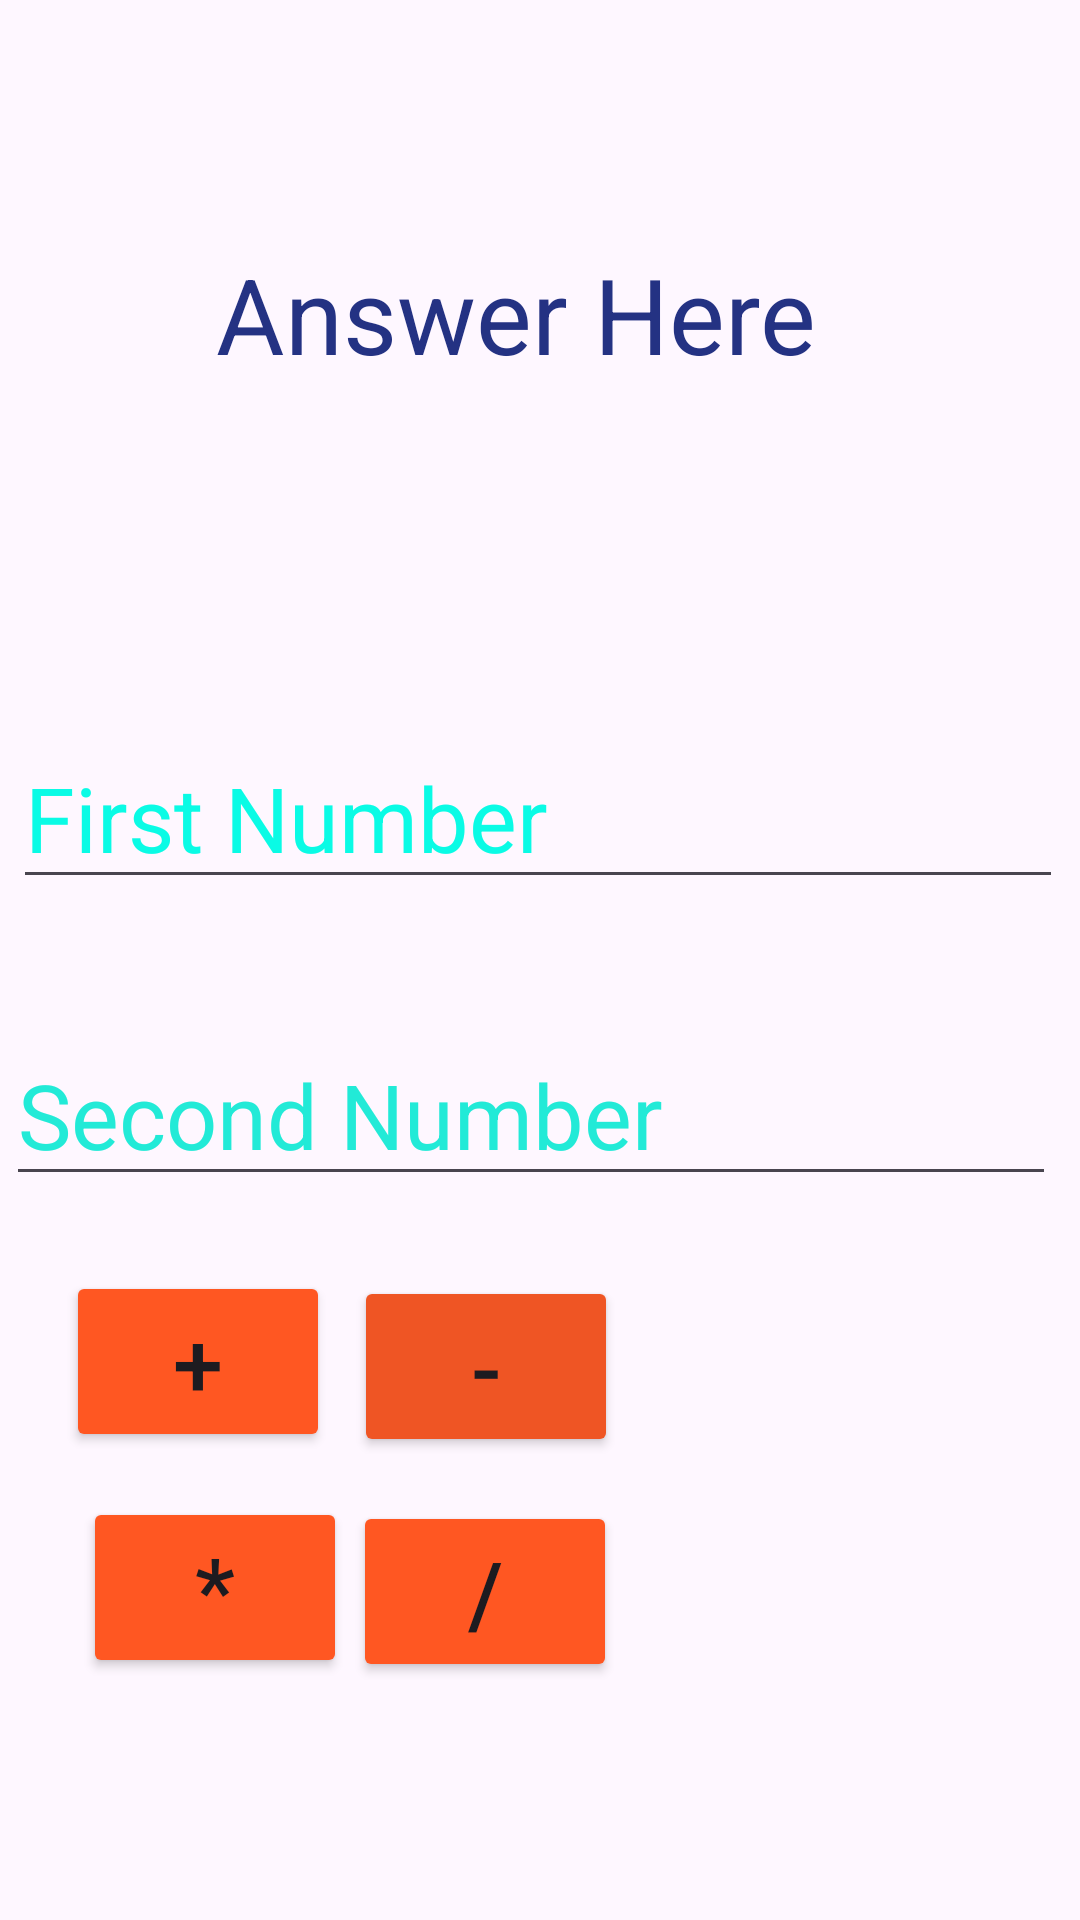

Here is an Android app screen rendered from its layout file. Give the layout XML and the strings, colors and styles it references.
<!-- AndroidManifest.xml: application theme Theme.Intent_cal_and -->
<!-- res/layout/activity_calcactivity.xml -->
<?xml version="1.0" encoding="utf-8"?>
<androidx.constraintlayout.widget.ConstraintLayout xmlns:android="http://schemas.android.com/apk/res/android"
    xmlns:app="http://schemas.android.com/apk/res-auto"
    xmlns:tools="http://schemas.android.com/tools"
    android:layout_width="match_parent"
    android:layout_height="match_parent"
    tools:context=".calcactivity">

    <TextView
        android:id="@+id/txAnswer"
        android:layout_width="wrap_content"
        android:layout_height="wrap_content"
        android:text="Answer Here"
        android:textColor="#243283"
        android:textSize="35sp"
        app:layout_constraintBottom_toBottomOf="parent"
        app:layout_constraintEnd_toEndOf="parent"
        app:layout_constraintHorizontal_bias="0.45"
        app:layout_constraintStart_toStartOf="parent"
        app:layout_constraintTop_toTopOf="parent"
        app:layout_constraintVertical_bias="0.137" />

    <EditText
        android:id="@+id/FN"
        android:layout_width="wrap_content"
        android:layout_height="wrap_content"
        android:ems="10"
        android:hint="First Number"
        android:textSize="30sp"
        android:textColorHint="#0AFBE5"
        android:inputType="number"
        app:layout_constraintBottom_toBottomOf="parent"
        app:layout_constraintEnd_toEndOf="parent"
        app:layout_constraintHorizontal_bias="0.422"
        app:layout_constraintStart_toStartOf="parent"
        app:layout_constraintTop_toTopOf="parent"
        app:layout_constraintVertical_bias="0.416" />

    <EditText
        android:id="@+id/Sn"
        android:layout_width="wrap_content"
        android:layout_height="wrap_content"
        android:ems="10"
        android:inputType="number"
        android:hint="Second Number"
        android:textColorHint="#22EAD7"
        android:textSize="30sp"
        app:layout_constraintBottom_toBottomOf="parent"
        app:layout_constraintEnd_toEndOf="parent"
        app:layout_constraintHorizontal_bias="0.203"
        app:layout_constraintStart_toStartOf="parent"
        app:layout_constraintTop_toTopOf="parent"
        app:layout_constraintVertical_bias="0.586" />

    <Button
        android:id="@+id/add"
        android:layout_width="wrap_content"
        android:layout_height="wrap_content"
        android:text="+"
        android:textSize="30sp"
        android:backgroundTint="#FF5722"
        app:layout_constraintBottom_toBottomOf="parent"
        app:layout_constraintEnd_toEndOf="parent"
        app:layout_constraintHorizontal_bias="0.081"
        app:layout_constraintStart_toStartOf="parent"
        app:layout_constraintTop_toTopOf="parent"
        app:layout_constraintVertical_bias="0.731" />

    <Button
        android:id="@+id/subtract"
        android:layout_width="wrap_content"
        android:layout_height="wrap_content"
        android:text="-"
        android:textSize="30sp"
        android:backgroundTint="#EF5524"
        app:layout_constraintBottom_toBottomOf="parent"
        app:layout_constraintEnd_toEndOf="parent"
        app:layout_constraintHorizontal_bias="0.434"
        app:layout_constraintStart_toStartOf="parent"
        app:layout_constraintTop_toTopOf="parent"
        app:layout_constraintVertical_bias="0.734" />

    <Button
        android:id="@+id/multiply"
        android:layout_width="wrap_content"
        android:layout_height="wrap_content"
        android:backgroundTint="#FF5722"
        android:text="*"
        android:textSize="30sp"
        app:layout_constraintBottom_toBottomOf="parent"
        app:layout_constraintEnd_toEndOf="parent"
        app:layout_constraintHorizontal_bias="0.102"
        app:layout_constraintStart_toStartOf="parent"
        app:layout_constraintTop_toTopOf="parent"
        app:layout_constraintVertical_bias="0.861" />

    <Button
        android:id="@+id/divide"
        android:layout_width="wrap_content"
        android:layout_height="wrap_content"
        android:backgroundTint="#FF5722"
        android:text="/"
        android:textSize="30sp"
        app:layout_constraintBottom_toBottomOf="parent"
        app:layout_constraintEnd_toEndOf="parent"
        app:layout_constraintHorizontal_bias="0.433"
        app:layout_constraintStart_toStartOf="parent"
        app:layout_constraintTop_toTopOf="parent"
        app:layout_constraintVertical_bias="0.863" />
</androidx.constraintlayout.widget.ConstraintLayout>
<!-- resources referenced by this layout -->
<resources>
  <style name="Theme.Intent_cal_and" parent="Base.Theme.Intent_cal_and" />
  <style name="Base.Theme.Intent_cal_and" parent="Theme.Material3.DayNight.NoActionBar">
          
          
      </style>
</resources>
